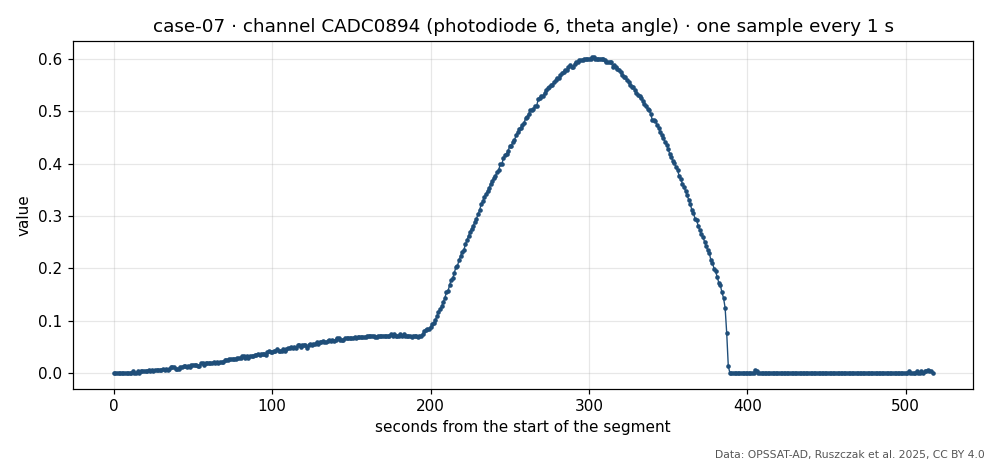

Source data for this figure (header and first rows):
t_s, value
0, 0.0
1, 0.0
2, 0.0
3, 0.0
4, 0.0
5, 0.0
6, 0.0
7, 0.0
8, 0.0
9, 0.0
10, 0.0
11, 0.0
12, 0.002642
13, 0.0
14, 0.0
15, 0.002642
16, 0.0
17, 0.002642
18, 0.002642
19, 0.002642
20, 0.002642
21, 0.002642
22, 0.005284
23, 0.002642
24, 0.005284
25, 0.002642
26, 0.005284
27, 0.005284
28, 0.005284
29, 0.005284
30, 0.005284
31, 0.007926
32, 0.005284
33, 0.007926
34, 0.005284
35, 0.007926
36, 0.01057
37, 0.01057
38, 0.01057
39, 0.007926
40, 0.007926
41, 0.007926
42, 0.01057
43, 0.01057
44, 0.01321
45, 0.01321
46, 0.01057
47, 0.01321
48, 0.01057
49, 0.01585
50, 0.01585
51, 0.01585
52, 0.01585
53, 0.01321
54, 0.01321
55, 0.0185
56, 0.0185
57, 0.01585
58, 0.0185
59, 0.0185
... 458 more rows
